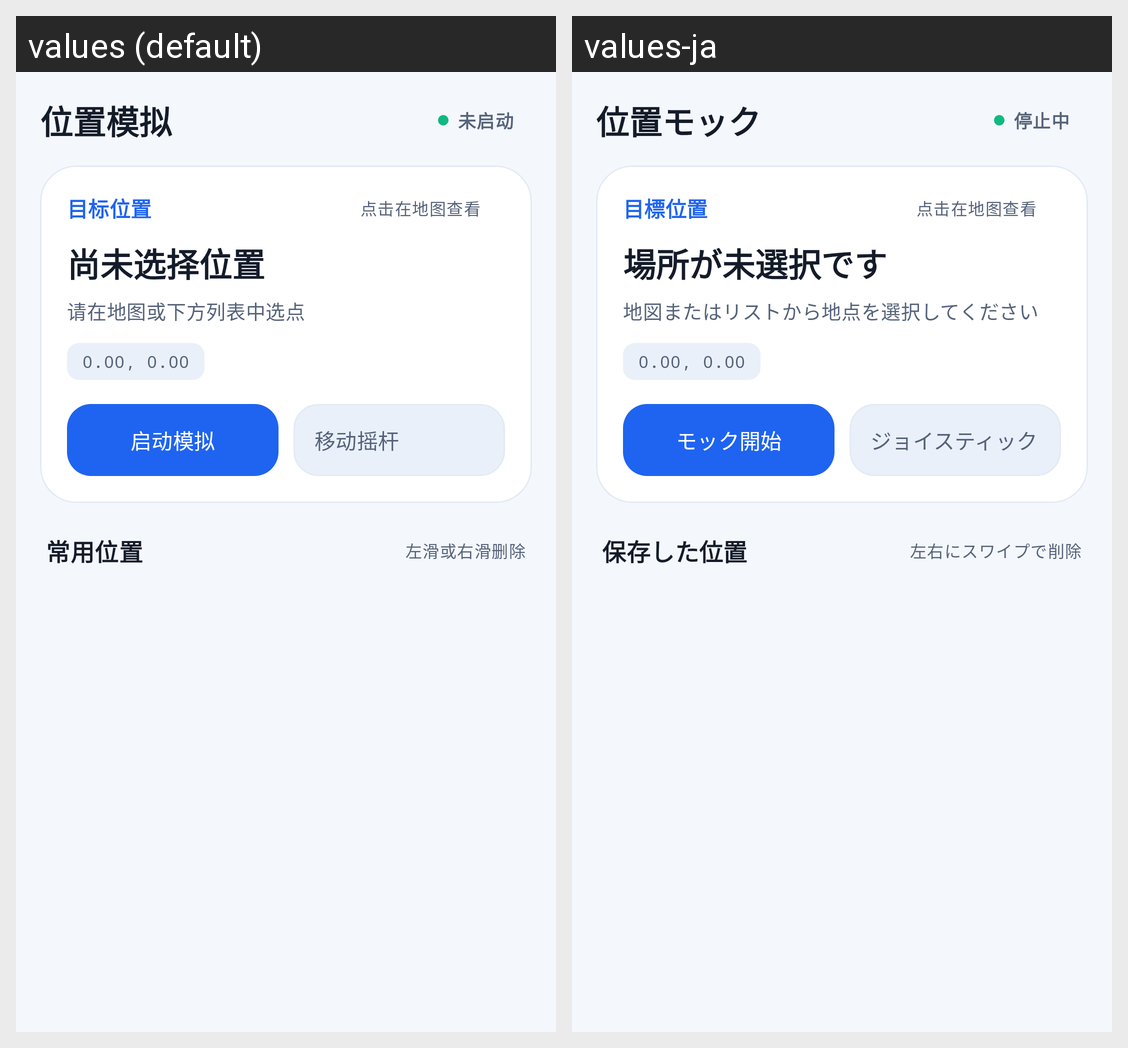

Translations of the strings shown on this Android screen, per locale in the grid:
Android screen res/layout/fragment_mock.xml rendered under 2 locales, left to right: values (default), values-ja. Device: Nexus 5 (rendered at 1080×1920; each locale shown at half size, 540×960, under a caption strip naming it); theme AppTheme.
Strings drawn on this screen, with the default value and each locale's value (text and hints the layout hard-codes, and strings that could not be matched under every locale, appear in the picture but are not listed):

menu_mock
  values: 位置模拟
  values-ja: 位置モック

status_idle
  values: 未启动
  values-ja: 停止中

target_location
  values: 目标位置
  values-ja: 目標位置

none
  values: 尚未选择位置
  values-ja: 場所が未選択です

none_none
  values: 请在地图或下方列表中选点
  values-ja: 地図またはリストから地点を選択してください

default_latlon
  values: 0.00, 0.00
  values-ja: 0.00, 0.00

start_mock
  values: 启动模拟
  values-ja: モック開始

rocker
  values: 移动摇杆
  values-ja: ジョイスティック

history_location
  values: 常用位置
  values-ja: 保存した位置

swipe_to_delete
  values: 左滑或右滑删除
  values-ja: 左右にスワイプで削除
